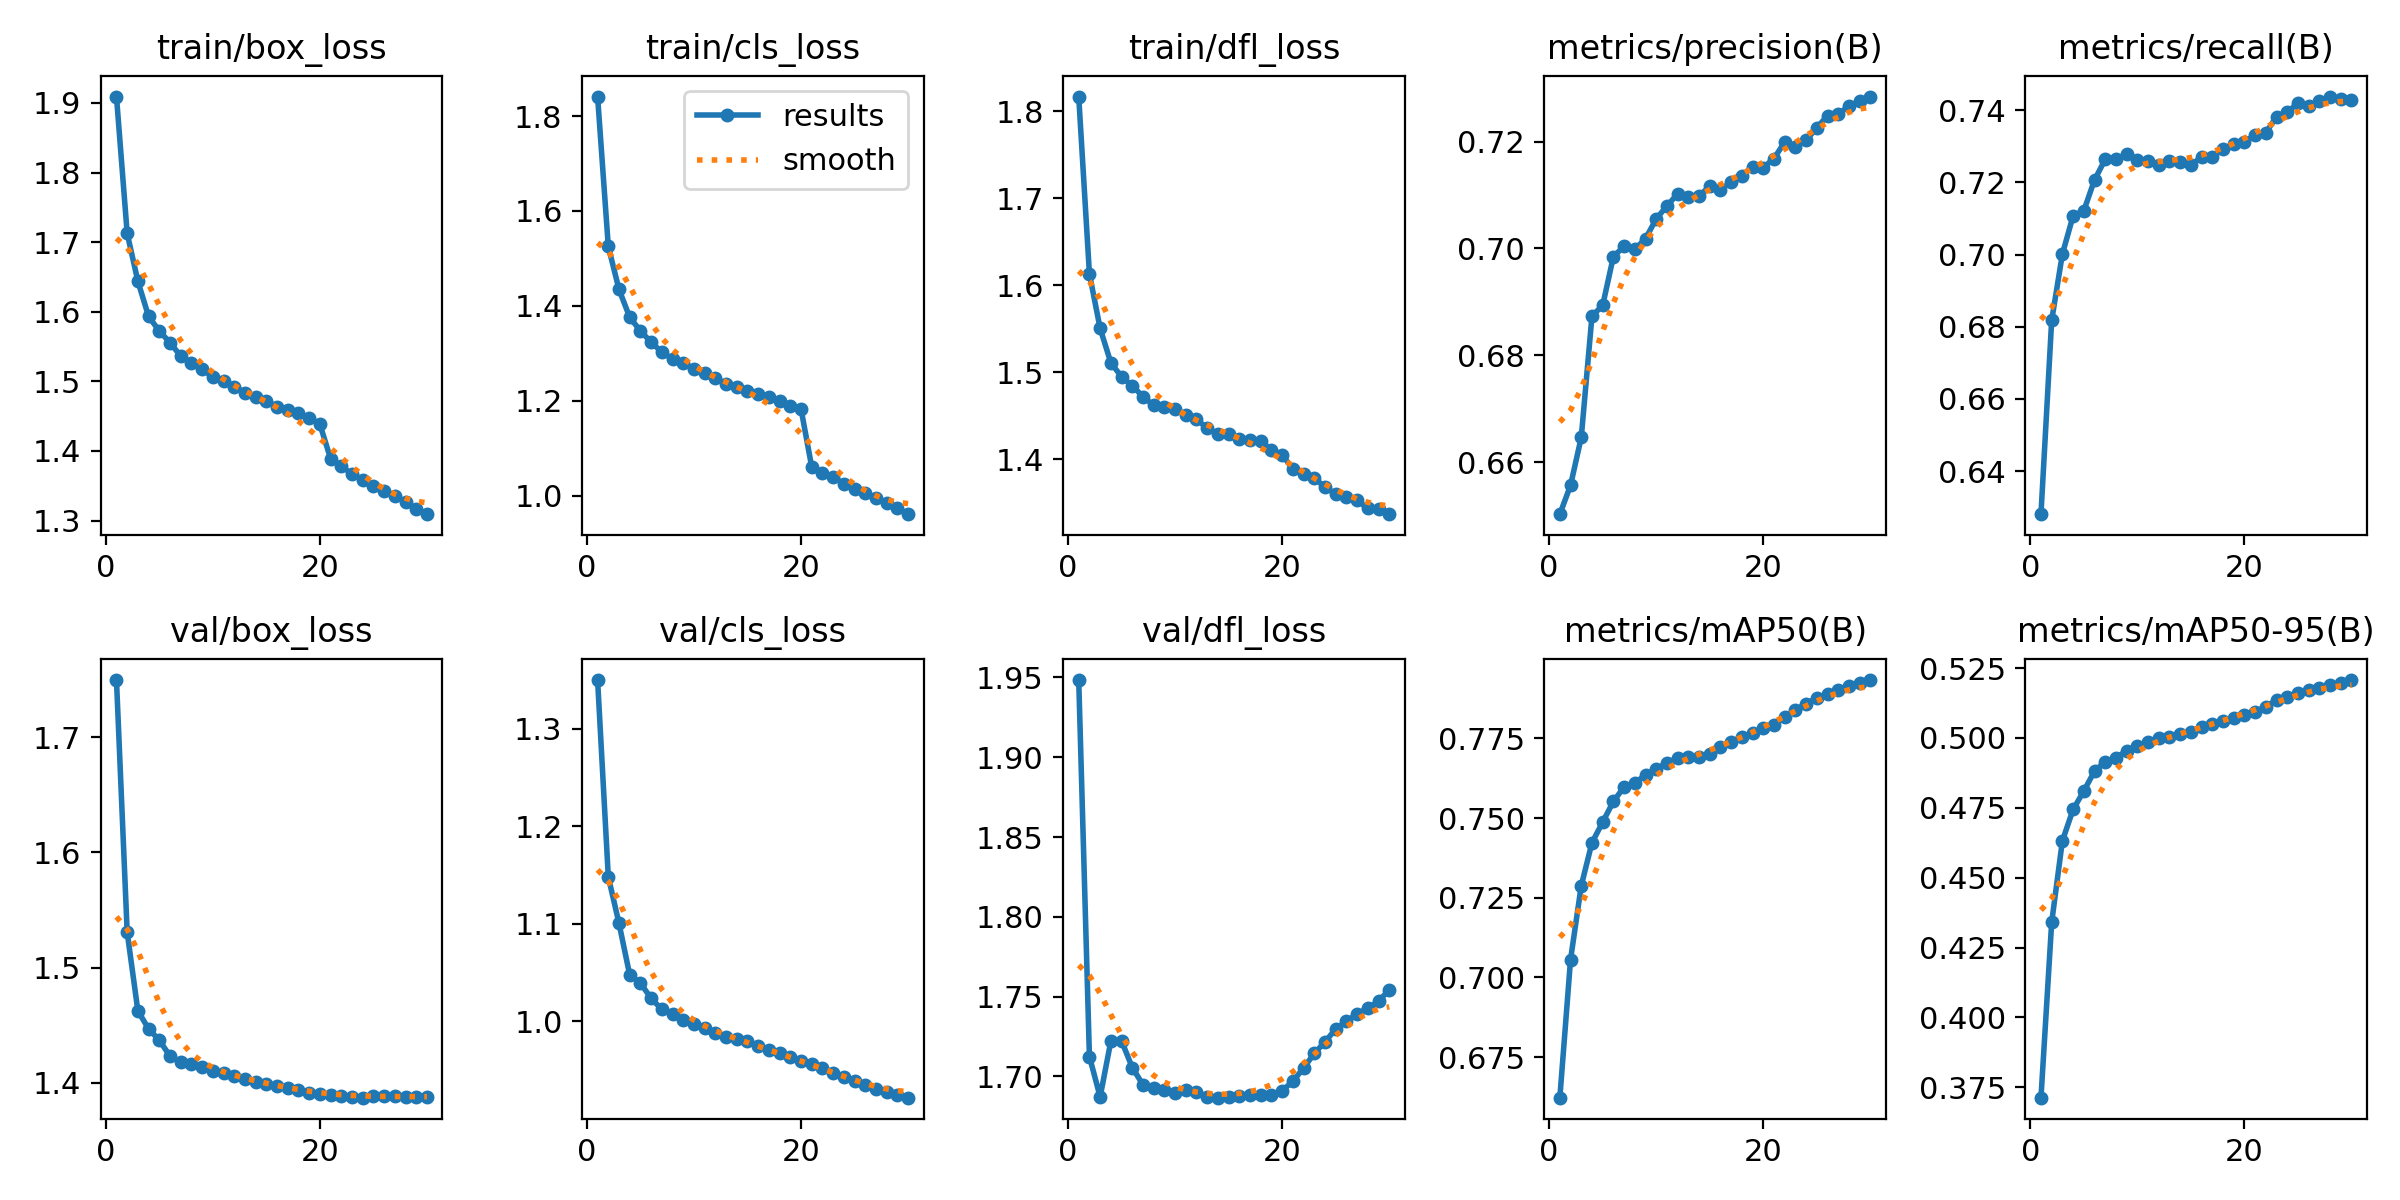

Values plotted in this chart, from the file beside it:
epoch, train/box_loss, train/cls_loss, train/dfl_loss, metrics/precision(B), metrics/recall(B), metrics/mAP50(B), metrics/mAP50-95(B), val/box_loss, val/cls_loss, val/dfl_loss, lr/pg0, lr/pg1, lr/pg2
1, 1.909, 1.841, 1.817, 0.6503, 0.6281, 0.6623, 0.3713, 1.75, 1.35, 1.948, 0.067, 0.0003333, 0.0003333
2, 1.713, 1.525, 1.613, 0.6557, 0.6818, 0.7056, 0.434, 1.531, 1.148, 1.712, 0.03398, 0.0006446, 0.0006446
3, 1.644, 1.435, 1.55, 0.6647, 0.7001, 0.7288, 0.4632, 1.462, 1.1, 1.687, 0.0009389, 0.000934, 0.000934
4, 1.593, 1.376, 1.511, 0.6873, 0.7107, 0.7423, 0.4744, 1.447, 1.048, 1.722, 0.000901, 0.000901, 0.000901
5, 1.572, 1.347, 1.495, 0.6893, 0.7121, 0.7487, 0.481, 1.437, 1.039, 1.722, 0.000901, 0.000901, 0.000901
6, 1.556, 1.323, 1.484, 0.6985, 0.7206, 0.7552, 0.4881, 1.423, 1.023, 1.706, 0.000868, 0.000868, 0.000868
7, 1.536, 1.302, 1.472, 0.7004, 0.7264, 0.7597, 0.4914, 1.418, 1.012, 1.695, 0.000835, 0.000835, 0.000835
8, 1.526, 1.288, 1.462, 0.6999, 0.7264, 0.761, 0.4929, 1.416, 1.008, 1.693, 0.000802, 0.000802, 0.000802
9, 1.517, 1.279, 1.46, 0.7018, 0.7278, 0.7635, 0.4953, 1.414, 1.002, 1.691, 0.000769, 0.000769, 0.000769
10, 1.506, 1.266, 1.458, 0.7055, 0.7262, 0.7653, 0.497, 1.41, 0.9973, 1.689, 0.000736, 0.000736, 0.000736
11, 1.5, 1.257, 1.451, 0.7079, 0.726, 0.7674, 0.4986, 1.409, 0.9928, 1.692, 0.000703, 0.000703, 0.000703
12, 1.492, 1.248, 1.446, 0.7102, 0.7247, 0.7688, 0.5, 1.406, 0.988, 1.69, 0.00067, 0.00067, 0.00067
13, 1.484, 1.235, 1.435, 0.7096, 0.7258, 0.769, 0.5003, 1.403, 0.9842, 1.687, 0.000637, 0.000637, 0.000637
14, 1.477, 1.228, 1.429, 0.7098, 0.7256, 0.7692, 0.5013, 1.401, 0.982, 1.687, 0.000604, 0.000604, 0.000604
15, 1.472, 1.22, 1.429, 0.7116, 0.7247, 0.7702, 0.5022, 1.399, 0.9794, 1.687, 0.000571, 0.000571, 0.000571
16, 1.464, 1.213, 1.423, 0.711, 0.7271, 0.7724, 0.5039, 1.397, 0.9747, 1.688, 0.000538, 0.000538, 0.000538
17, 1.46, 1.208, 1.422, 0.7124, 0.727, 0.774, 0.505, 1.395, 0.9706, 1.688, 0.000505, 0.000505, 0.000505
18, 1.454, 1.2, 1.421, 0.7136, 0.7292, 0.7753, 0.506, 1.393, 0.9669, 1.688, 0.000472, 0.000472, 0.000472
19, 1.448, 1.19, 1.41, 0.7153, 0.7306, 0.7767, 0.5072, 1.391, 0.9629, 1.688, 0.000439, 0.000439, 0.000439
20, 1.438, 1.183, 1.405, 0.7151, 0.7312, 0.7781, 0.5084, 1.39, 0.9593, 1.691, 0.000406, 0.000406, 0.000406
21, 1.389, 1.06, 1.389, 0.7168, 0.7332, 0.7792, 0.5094, 1.39, 0.9564, 1.697, 0.000373, 0.000373, 0.000373
22, 1.378, 1.047, 1.383, 0.7199, 0.7337, 0.7817, 0.5111, 1.388, 0.9518, 1.705, 0.00034, 0.00034, 0.00034
23, 1.367, 1.038, 1.378, 0.719, 0.7382, 0.784, 0.5135, 1.388, 0.9473, 1.714, 0.000307, 0.000307, 0.000307
24, 1.359, 1.025, 1.367, 0.7202, 0.7395, 0.7859, 0.5146, 1.387, 0.943, 1.722, 0.000274, 0.000274, 0.000274
25, 1.349, 1.014, 1.36, 0.7226, 0.7418, 0.7877, 0.5159, 1.388, 0.9386, 1.73, 0.000241, 0.000241, 0.000241
26, 1.342, 1.006, 1.356, 0.7248, 0.7411, 0.7889, 0.517, 1.388, 0.9347, 1.734, 0.000208, 0.000208, 0.000208
27, 1.336, 0.9945, 1.352, 0.7252, 0.7425, 0.7902, 0.518, 1.388, 0.9309, 1.739, 0.000175, 0.000175, 0.000175
28, 1.327, 0.9838, 1.343, 0.7266, 0.7437, 0.7914, 0.519, 1.388, 0.9274, 1.743, 0.000142, 0.000142, 0.000142
29, 1.317, 0.9742, 1.343, 0.7276, 0.743, 0.7923, 0.5198, 1.388, 0.9248, 1.747, 0.000109, 0.000109, 0.000109
30, 1.309, 0.9607, 1.337, 0.7284, 0.7428, 0.7933, 0.5207, 1.388, 0.9216, 1.754, 7.6e-05, 7.6e-05, 7.6e-05
